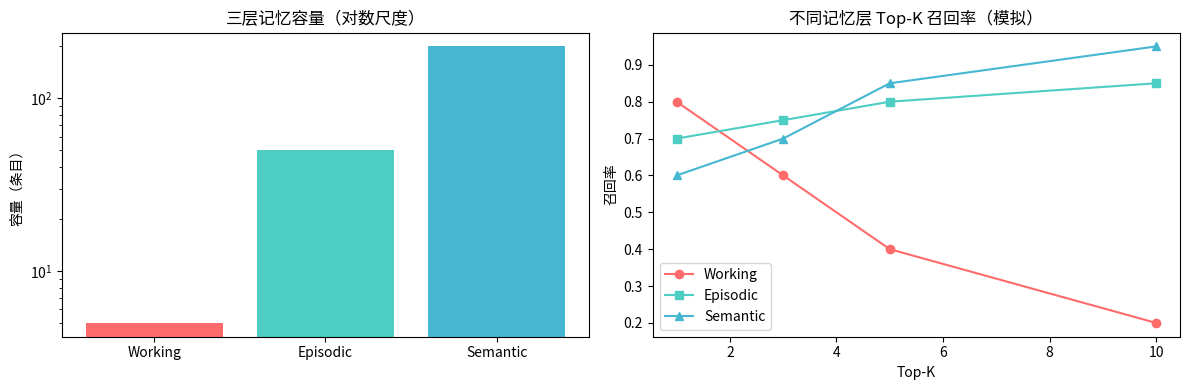

Recreate this plot in Python.
# 配置 matplotlib 中文显示
from matplotlib import font_manager
import matplotlib.pyplot as plt
import numpy as np

font_path = "/usr/share/fonts/opentype/noto/NotoSansCJK-Regular.ttc"
font_manager.fontManager.addfont(font_path)
font_name = font_manager.FontProperties(fname=font_path).get_name()
plt.rcParams["font.family"] = font_name
plt.rcParams["axes.unicode_minus"] = False
print(f"中文字体配置完成: {font_name}")

from dataclasses import dataclass, field
from typing import List, Tuple
import time

@dataclass
class MemoryEntry:
    text: str
    embedding: np.ndarray = field(default_factory=lambda: np.random.rand(32))
    timestamp: float = field(default_factory=time.time)
    access_count: int = 0

class WorkingMemory:
    """工作记忆：容量小，速度快，会话内有效"""
    def __init__(self, capacity=5):
        self.capacity = capacity
        self.items: List[MemoryEntry] = []

    def add(self, entry: MemoryEntry):
        if len(self.items) >= self.capacity:
            self.items.pop(0)  # FIFO 淘汰
        self.items.append(entry)

class EpisodicMemory:
    """情景记忆：按时间存储，容量较大"""
    def __init__(self, capacity=50):
        self.capacity = capacity
        self.items: List[MemoryEntry] = []

    def add(self, entry: MemoryEntry):
        if len(self.items) >= self.capacity:
            self.items.pop(0)
        self.items.append(entry)

class SemanticMemory:
    """语义记忆：按概念去重，长期有效"""
    def __init__(self, capacity=200):
        self.capacity = capacity
        self.items: List[MemoryEntry] = []
        self._threshold = 0.85  # 相似度阈值：超过则合并

    def add(self, entry: MemoryEntry):
        # 简化：如果已有相似概念则跳过
        for existing in self.items:
            sim = np.dot(entry.embedding, existing.embedding) / (
                np.linalg.norm(entry.embedding) * np.linalg.norm(existing.embedding) + 1e-8)
            if sim > self._threshold:
                existing.access_count += 1
                return  # 去重合并
        if len(self.items) >= self.capacity:
            self.items.pop(0)
        self.items.append(entry)

# 创建记忆系统
working = WorkingMemory()
episodic = EpisodicMemory()
semantic = SemanticMemory()

for i in range(10):
    e = MemoryEntry(text=f"对话片段{i}", embedding=np.random.rand(32))
    working.add(e); episodic.add(e); semantic.add(e)

print(f"Working Memory: {len(working.items)}/5")
print(f"Episodic Memory: {len(episodic.items)}/50")
print(f"Semantic Memory: {len(semantic.items)}/200")

def cosine_sim(a, b):
    return np.dot(a, b) / (np.linalg.norm(a) * np.linalg.norm(b) + 1e-8)

# 构建知识库：10条记忆
knowledge = [
    "用户偏好暗色主题", "上周购买了Python书籍", "下午3点有会议",
    "项目截止日期是周五", "用户英语水平较高", "上月提交了Bug报告",
    "偏好简洁的回复格式", "常用工具是VSCode", "上次讨论了API设计",
    "用户角色是技术负责人"
]
kb_embeddings = np.random.RandomState(42).rand(len(knowledge), 32)

# 用户查询
query = "用户喜欢什么样的界面风格？"
query_emb = kb_embeddings[0] + np.random.normal(0, 0.1, 32)  # 模拟相似查询

scores = [cosine_sim(query_emb, kb_embeddings[i]) for i in range(len(knowledge))]
ranked = sorted(zip(knowledge, scores), key=lambda x: -x[1])

print("检索结果：")
for i, (text, score) in enumerate(ranked[:5]):
    bar = "█" * int(score * 20)
    print(f"  {i+1}. [{score:.3f}] {bar} {text}")

fig, axes = plt.subplots(1, 2, figsize=(12, 4))

# 左图：容量对比
layers = ["Working", "Episodic", "Semantic"]
caps = [5, 50, 200]
ax = axes[0]
ax.bar(layers, caps, color=["#FF6B6B", "#4ECDC4", "#45B7D1"])
ax.set_ylabel("容量（条目）")
ax.set_title("三层记忆容量（对数尺度）")
ax.set_yscale("log")

# 右图：模拟 Top-K 召回率
k_values = [1, 3, 5, 10]
recall_working = [0.8, 0.6, 0.4, 0.2]
recall_episodic = [0.7, 0.75, 0.8, 0.85]
recall_semantic = [0.6, 0.7, 0.85, 0.95]

ax = axes[1]
ax.plot(k_values, recall_working, 'o-', label="Working", color="#FF6B6B")
ax.plot(k_values, recall_episodic, 's-', label="Episodic", color="#4ECDC4")
ax.plot(k_values, recall_semantic, '^-', label="Semantic", color="#45B7D1")
ax.set_xlabel("Top-K")
ax.set_ylabel("召回率")
ax.set_title("不同记忆层 Top-K 召回率（模拟）")
ax.legend()
plt.tight_layout()
plt.show()
